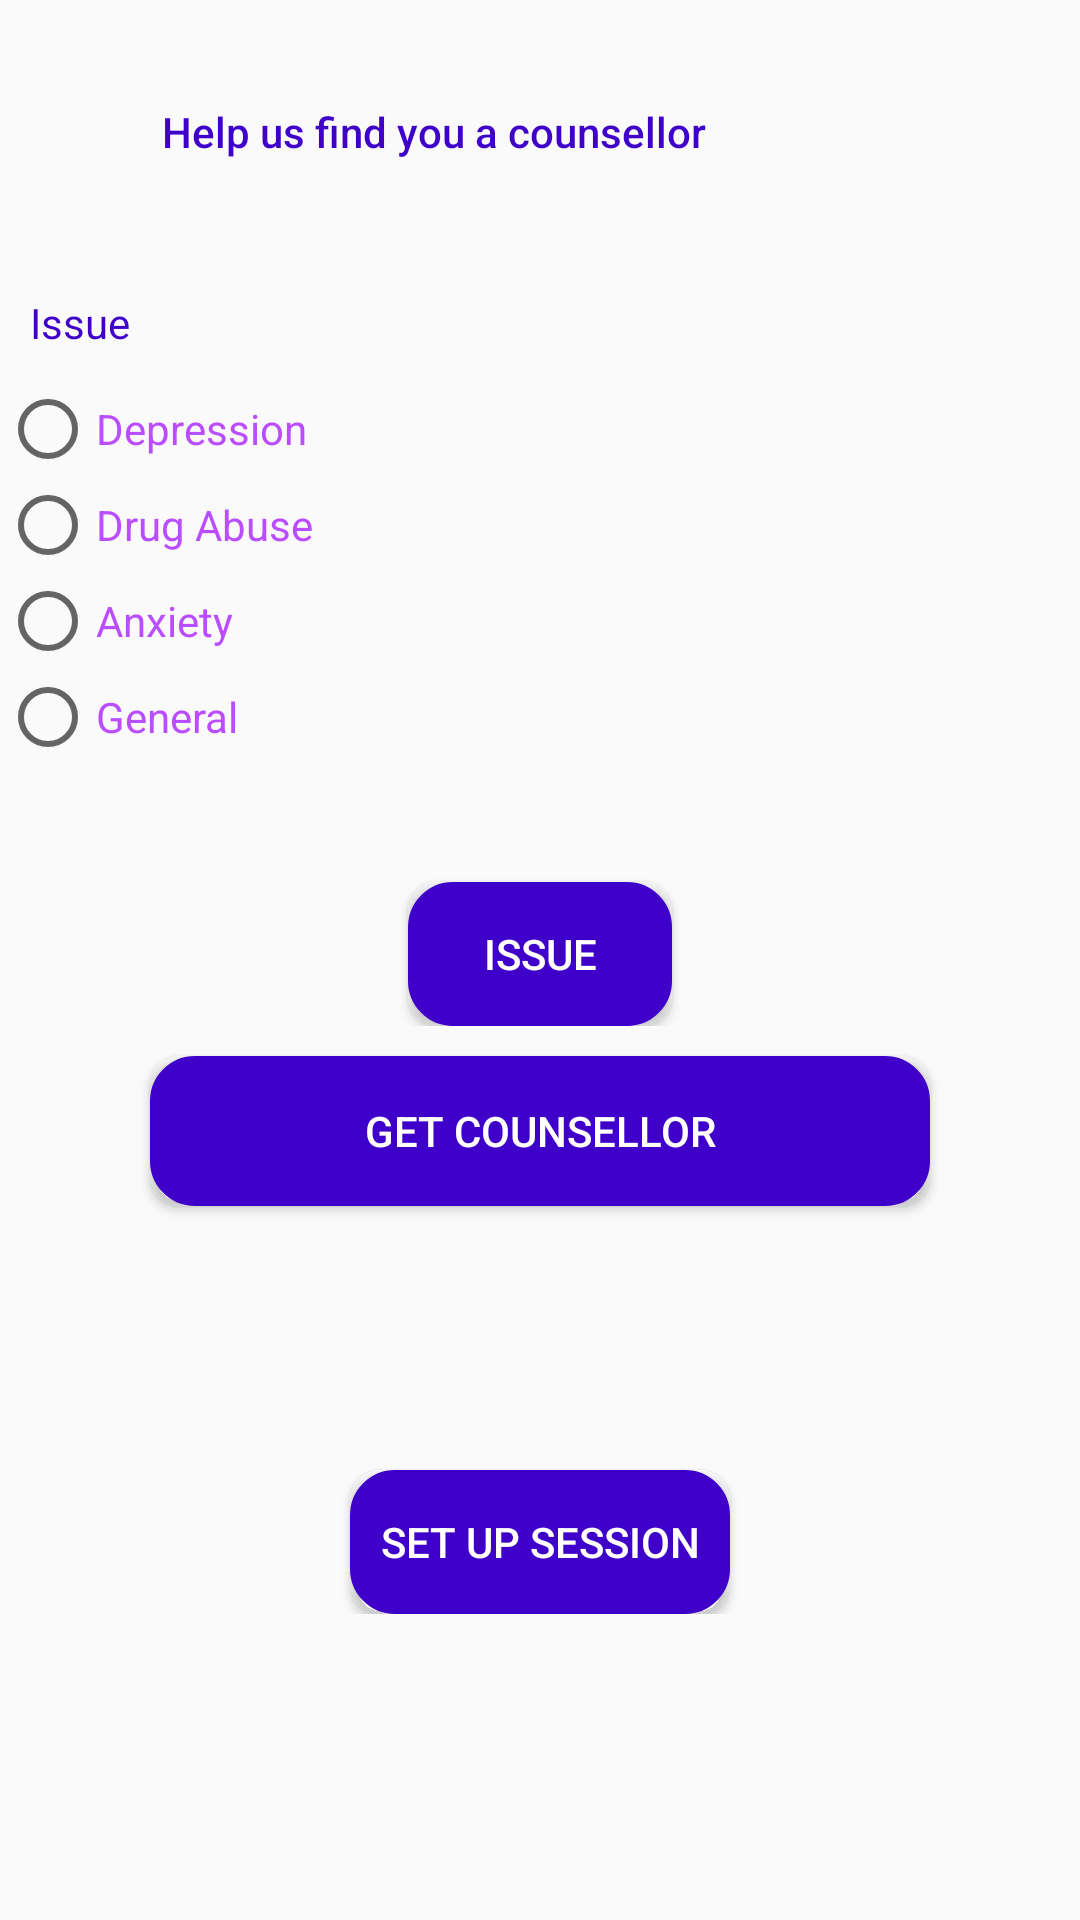

Write the Android layout XML for this screen, with the resource values it uses.
<!-- AndroidManifest.xml: application theme AppTheme -->
<!-- res/layout/activity_match.xml -->
<?xml version="1.0" encoding="utf-8"?>
<LinearLayout xmlns:android="http://schemas.android.com/apk/res/android"
    xmlns:app="http://schemas.android.com/apk/res-auto"
    xmlns:tools="http://schemas.android.com/tools"
    android:layout_width="match_parent"
    android:layout_height="match_parent"
    tools:context=".MatchActivity">

    <LinearLayout
        android:layout_width="match_parent"
        android:layout_height="match_parent"
        android:orientation="vertical">

        <TextView
            android:id="@+id/matchTextView"
            android:layout_width="289dp"
            android:layout_height="88dp"
            android:gravity="center|center_vertical"
            android:text="Help us find you a counsellor"
            android:textColor="@color/colorPrimaryDark"
            android:fontFamily="sans-serif-medium"
            android:padding="10dp"></TextView>

        <LinearLayout
            android:layout_width="match_parent"
            android:layout_height="wrap_content"
            android:orientation="vertical">

            <TextView
                android:id="@+id/textView2"
                android:layout_width="match_parent"
                android:layout_height="wrap_content"
                android:text="@string/issue"
                android:textColor="@color/colorPrimaryDark"
                android:padding="10dp"/>

            <RadioGroup
                android:id="@+id/rg_issue"
                android:layout_width="wrap_content"
                android:layout_height="match_parent">

                <RadioButton
                    android:id="@+id/radio_depression"
                    android:layout_width="match_parent"
                    android:layout_height="wrap_content"
                    android:shadowColor="#2B2B2B"
                    android:text="Depression"
                    android:textColor="@color/colorAccent" />

                <RadioButton
                    android:id="@+id/radio_drug"
                    android:layout_width="match_parent"
                    android:layout_height="wrap_content"
                    android:shadowColor="#461B9B"
                    android:text="Drug Abuse"
                    android:textColor="@color/colorAccent" />

                <RadioButton
                    android:id="@+id/radio_anxiety"
                    android:layout_width="match_parent"
                    android:layout_height="wrap_content"
                    android:shadowColor="#461B9B"
                    android:text="Anxiety"
                    android:textColor="@color/colorAccent" />

                <RadioButton
                    android:id="@+id/radio_general"
                    android:layout_width="match_parent"
                    android:layout_height="wrap_content"
                    android:shadowColor="#461B9B"
                    android:text="General"
                    android:textColor="@color/colorAccent" />
            </RadioGroup>

            <TextView
                android:id="@+id/issueText"
                android:layout_width="match_parent"
                android:layout_height="wrap_content"
                android:padding="10dp"
                android:textColor="@color/colorPrimaryDark" />

            <Button
                android:id="@+id/set_issue"
                android:layout_width="wrap_content"
                android:layout_height="wrap_content"
                android:layout_gravity="center|center_vertical"
                android:background="@drawable/button_bg_rounded_corners"
                android:padding="10dp"
                android:text="ISSUE"
                android:textColor="@color/TextColor" />

        </LinearLayout>


        <Button
            android:id="@+id/nextBtn"
            android:layout_width="@dimen/textWidth"
            android:layout_height="@dimen/textHeight"
            android:layout_gravity="center"
            android:layout_marginTop="10dp"
            android:layout_marginBottom="50dp"
            android:background="@drawable/button_bg_rounded_corners"
            android:text="Get Counsellor"
            android:textColor="@color/TextColor" />

        <LinearLayout
            android:id="@+id/counDetails"
            android:layout_width="match_parent"
            android:layout_height="wrap_content"
            android:orientation="vertical">

            <TextView
                android:id="@+id/match_counName"
                android:layout_width="match_parent"
                android:layout_height="wrap_content"
                android:textColor="@color/colorPrimaryDark"/>

            <TextView
                android:id="@+id/match_counEmail"
                android:layout_width="match_parent"
                android:layout_height="wrap_content"
                android:textColor="@color/colorPrimaryDark" />

            <Button
                android:id="@+id/session_activity"
                android:layout_width="wrap_content"
                android:layout_height="wrap_content"
                android:layout_gravity="center|center_vertical"
                android:background="@drawable/button_bg_rounded_corners"
                android:padding="10dp"
                android:text="set up session"
                android:textColor="@color/TextColor" />
        </LinearLayout>

    </LinearLayout>

</LinearLayout>
<!-- resources referenced by this layout -->
<resources>
  <color name="TextColor">#FFFFFF</color>
  <color name="colorAccent">#b94dff</color>
  <color name="colorPrimaryDark">#3f00ca</color>
  <dimen name="textHeight">50dp</dimen>
  <dimen name="textWidth">260dp</dimen>
  <!-- drawable button_bg_rounded_corners (drawable) -->
  <?xml version="1.0" encoding="utf-8"?>
  <selector xmlns:android="http://schemas.android.com/apk/res/android">
      <item>
          <shape android:shape="rectangle">
              <solid android:color="@color/colorPrimaryDark"/>
              <stroke android:color="@color/colorPrimaryDark" android:width="10dp" />
              
              <corners android:radius="10dp" />
          </shape>
      </item>
  
  
  </selector>
  <string name="issue">Issue</string>
  <style name="AppTheme" parent="Theme.AppCompat.Light.DarkActionBar">
          
          <item name="colorPrimary">@color/colorPrimary</item>
          <item name="colorPrimaryDark">@color/colorPrimaryDark</item>
          <item name="colorAccent">@color/colorAccent</item>
      </style>
  <color name="colorPrimary">#7F00FF</color>
</resources>
